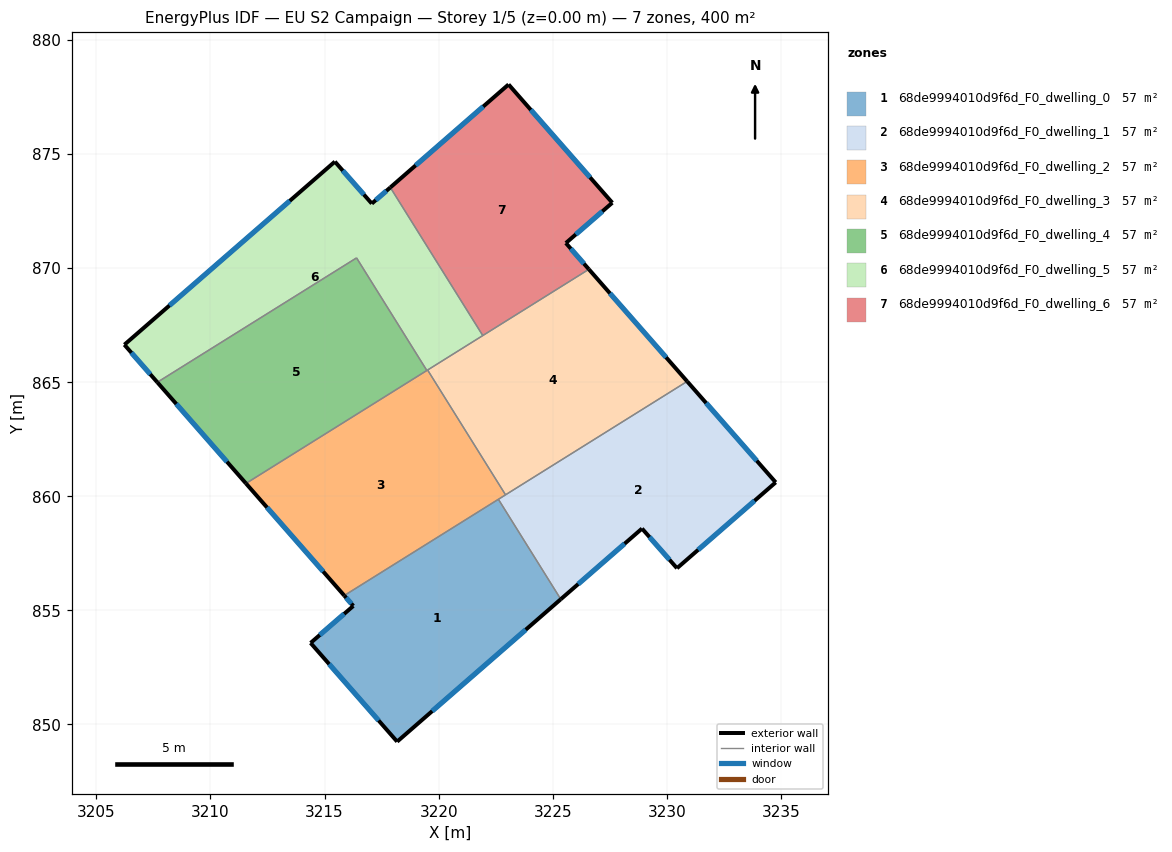
=== STOREY PLAN SPEC (per zone: floor XY polygon, exterior-wall plan segments, windows/doors) ===
zone 1: 68de9994010d9f6d_F0_dwelling_0  (57.1 m²)
  floor: (3222.62, 859.87) (3225.35, 855.49) (3218.18, 849.25) (3214.39, 853.57) (3216.26, 855.20) (3215.86, 855.65)
  exterior wall: (3216.26, 855.20) – (3214.39, 853.57)  [2.5 m]
    window: (3215.86, 854.85) – (3214.79, 853.92)  [2.4 m²]
  exterior wall: (3215.86, 855.65) – (3216.26, 855.20)  [0.6 m]
    window: (3215.95, 855.55) – (3216.17, 855.29)  [0.6 m²]
  exterior wall: (3218.18, 849.25) – (3225.35, 855.49)  [9.5 m]
    window: (3219.72, 850.59) – (3223.82, 854.15)  [9.3 m²]
  exterior wall: (3214.39, 853.57) – (3218.18, 849.25)  [5.8 m]
    window: (3215.20, 852.65) – (3217.37, 850.18)  [5.6 m²]
  interior walls: 2
zone 2: 68de9994010d9f6d_F0_dwelling_1  (57.1 m²)
  floor: (3230.89, 865.04) (3234.77, 860.61) (3230.45, 856.85) (3228.91, 858.59) (3225.35, 855.49) (3222.62, 859.87)
  exterior wall: (3234.77, 860.61) – (3230.89, 865.04)  [5.9 m]
    window: (3233.94, 861.56) – (3231.72, 864.09)  [5.8 m²]
  exterior wall: (3230.45, 856.85) – (3234.77, 860.61)  [5.7 m]
    window: (3231.37, 857.65) – (3233.85, 859.81)  [5.6 m²]
  exterior wall: (3228.91, 858.59) – (3230.45, 856.85)  [2.3 m]
    window: (3229.24, 858.21) – (3230.12, 857.22)  [2.3 m²]
  exterior wall: (3225.35, 855.49) – (3228.91, 858.59)  [4.7 m]
    window: (3226.12, 856.15) – (3228.15, 857.92)  [4.6 m²]
  interior walls: 3
zone 3: 68de9994010d9f6d_F0_dwelling_2  (57.1 m²)
  floor: (3219.52, 865.54) (3222.93, 860.07) (3215.86, 855.65) (3211.55, 860.57)
  exterior wall: (3211.55, 860.57) – (3215.86, 855.65)  [6.5 m]
    window: (3212.48, 859.51) – (3214.94, 856.70)  [6.4 m²]
  interior walls: 5
zone 4: 68de9994010d9f6d_F0_dwelling_3  (57.1 m²)
  floor: (3226.59, 869.95) (3230.89, 865.04) (3222.93, 860.07) (3219.52, 865.54)
  exterior wall: (3230.89, 865.04) – (3226.59, 869.95)  [6.5 m]
    window: (3229.97, 866.09) – (3227.51, 868.90)  [6.4 m²]
  interior walls: 4
zone 5: 68de9994010d9f6d_F0_dwelling_4  (57.1 m²)
  floor: (3216.40, 870.45) (3219.48, 865.51) (3211.55, 860.57) (3207.67, 865.00)
  exterior wall: (3207.67, 865.00) – (3211.55, 860.57)  [5.9 m]
    window: (3208.50, 864.05) – (3210.72, 861.51)  [5.8 m²]
  interior walls: 3
zone 6: 68de9994010d9f6d_F0_dwelling_5  (57.1 m²)
  floor: (3217.88, 873.54) (3221.93, 867.05) (3219.48, 865.51) (3216.40, 870.45) (3207.67, 865.00) (3206.23, 866.64) (3215.45, 874.67) (3217.07, 872.83)
  exterior wall: (3206.23, 866.64) – (3207.67, 865.00)  [2.2 m]
    window: (3206.54, 866.29) – (3207.36, 865.35)  [2.1 m²]
  exterior wall: (3215.45, 874.67) – (3206.23, 866.64)  [12.2 m]
    window: (3213.48, 872.95) – (3208.20, 868.36)  [12.0 m²]
  exterior wall: (3217.07, 872.83) – (3215.45, 874.67)  [2.4 m]
    window: (3216.72, 873.22) – (3215.80, 874.28)  [2.4 m²]
  exterior wall: (3217.88, 873.54) – (3217.07, 872.83)  [1.1 m]
    window: (3217.71, 873.39) – (3217.24, 872.98)  [1.1 m²]
  interior walls: 5
zone 7: 68de9994010d9f6d_F0_dwelling_6  (57.1 m²)
  floor: (3223.06, 878.05) (3227.61, 872.87) (3225.58, 871.10) (3226.59, 869.95) (3221.93, 867.05) (3217.88, 873.54)
  exterior wall: (3223.06, 878.05) – (3217.88, 873.54)  [6.9 m]
    window: (3221.95, 877.08) – (3218.99, 874.50)  [6.7 m²]
  exterior wall: (3227.61, 872.87) – (3223.06, 878.05)  [6.9 m]
    window: (3226.64, 873.98) – (3224.04, 876.94)  [6.8 m²]
  exterior wall: (3225.58, 871.10) – (3227.61, 872.87)  [2.7 m]
    window: (3226.01, 871.48) – (3227.18, 872.49)  [2.6 m²]
  exterior wall: (3226.59, 869.95) – (3225.58, 871.10)  [1.5 m]
    window: (3226.37, 870.20) – (3225.79, 870.85)  [1.5 m²]
  interior walls: 2

=== DERIVED (storey summary) ===
Building: EU S2 Campaign
Storey: 1 of 5  (floor level z = 0.00 m)
Storey gross floor area: 400.0 m²
Zones on this storey: 7
  - 68de9994010d9f6d_F0_dwelling_0: floor 57.1 m²; exterior wall 18.3 m (55.0 m²); 4 window(s) 18.0 m²; WWR 32.7%
  - 68de9994010d9f6d_F0_dwelling_1: floor 57.1 m²; exterior wall 18.7 m (56.0 m²); 4 window(s) 18.3 m²; WWR 32.7%
  - 68de9994010d9f6d_F0_dwelling_2: floor 57.1 m²; exterior wall 6.5 m (19.6 m²); 1 window(s) 6.4 m²; WWR 32.7%
  - 68de9994010d9f6d_F0_dwelling_3: floor 57.1 m²; exterior wall 6.5 m (19.6 m²); 1 window(s) 6.4 m²; WWR 32.7%
  - 68de9994010d9f6d_F0_dwelling_4: floor 57.1 m²; exterior wall 5.9 m (17.7 m²); 1 window(s) 5.8 m²; WWR 32.7%
  - 68de9994010d9f6d_F0_dwelling_5: floor 57.1 m²; exterior wall 17.9 m (53.8 m²); 4 window(s) 17.6 m²; WWR 32.7%
  - 68de9994010d9f6d_F0_dwelling_6: floor 57.1 m²; exterior wall 18.0 m (54.0 m²); 4 window(s) 17.6 m²; WWR 32.7%
Zone adjacency (shared interzone walls):
  - 68de9994010d9f6d_F0_dwelling_0 ↔ 68de9994010d9f6d_F0_dwelling_1
  - 68de9994010d9f6d_F0_dwelling_0 ↔ 68de9994010d9f6d_F0_dwelling_2
  - 68de9994010d9f6d_F0_dwelling_1 ↔ 68de9994010d9f6d_F0_dwelling_2
  - 68de9994010d9f6d_F0_dwelling_1 ↔ 68de9994010d9f6d_F0_dwelling_3
  - 68de9994010d9f6d_F0_dwelling_2 ↔ 68de9994010d9f6d_F0_dwelling_3
  - 68de9994010d9f6d_F0_dwelling_2 ↔ 68de9994010d9f6d_F0_dwelling_4
  - 68de9994010d9f6d_F0_dwelling_2 ↔ 68de9994010d9f6d_F0_dwelling_5
  - 68de9994010d9f6d_F0_dwelling_3 ↔ 68de9994010d9f6d_F0_dwelling_5
  - 68de9994010d9f6d_F0_dwelling_3 ↔ 68de9994010d9f6d_F0_dwelling_6
  - 68de9994010d9f6d_F0_dwelling_4 ↔ 68de9994010d9f6d_F0_dwelling_5
  - 68de9994010d9f6d_F0_dwelling_5 ↔ 68de9994010d9f6d_F0_dwelling_6